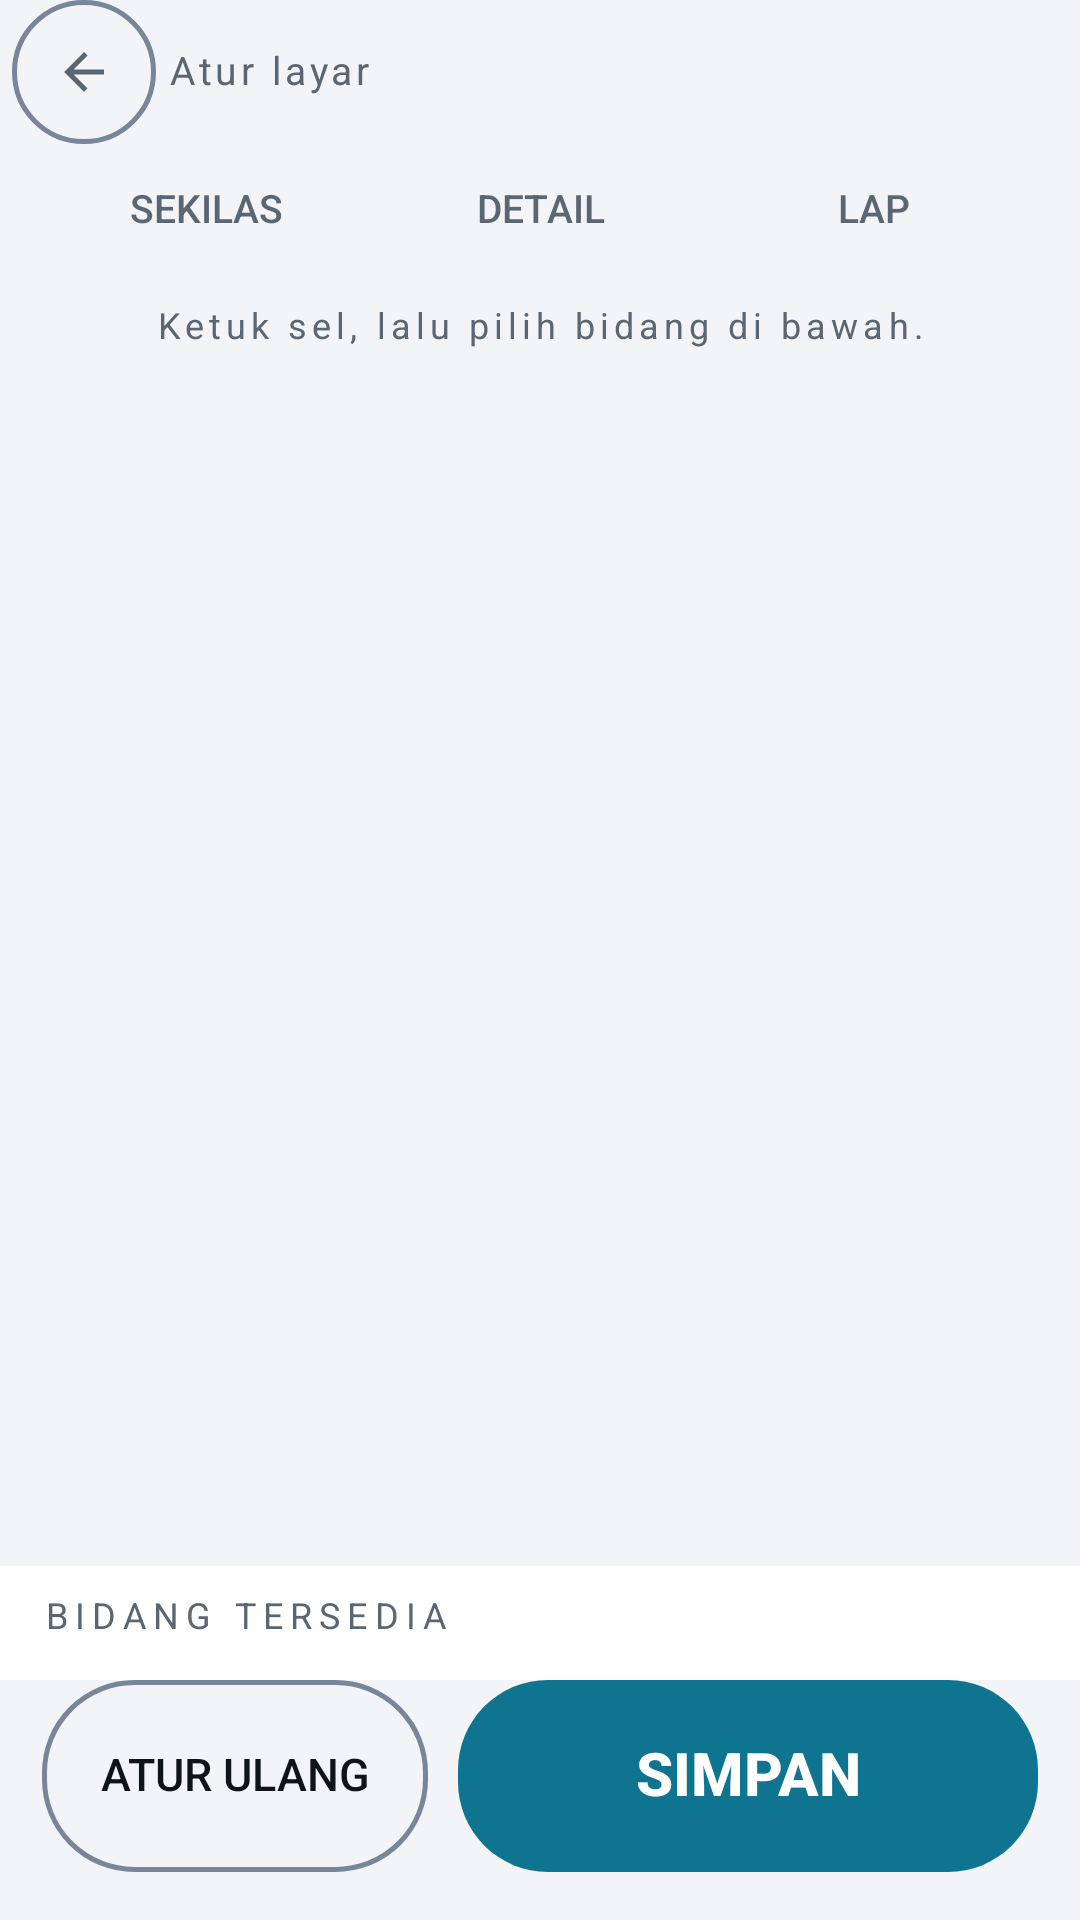

Here is an Android app screen rendered from its layout file. Give the layout XML and the strings, colors and styles it references.
<!-- AndroidManifest.xml: application theme AppTheme -->
<!-- res/layout/activity_atur_layar.xml -->
<?xml version="1.0" encoding="utf-8"?>
<LinearLayout xmlns:android="http://schemas.android.com/apk/res/android"
    android:layout_width="match_parent"
    android:layout_height="match_parent"
    android:background="@color/bg"
    android:orientation="vertical">

    
    <LinearLayout
        android:layout_width="match_parent"
        android:layout_height="@dimen/top_bar_h"
        android:gravity="center_vertical"
        android:orientation="horizontal"
        android:paddingLeft="@dimen/gap_snug"
        android:paddingRight="@dimen/screen_edge">

        <ImageButton
            android:id="@+id/btnBack"
            style="@style/IconBtn"
            android:layout_width="48dp"
            android:layout_height="48dp"
            android:contentDescription="@string/back"
            android:src="@drawable/ic_back" />

        <TextView
            style="@style/StatusBar"
            android:layout_width="0dp"
            android:layout_height="wrap_content"
            android:layout_marginLeft="@dimen/gap_snug"
            android:layout_weight="1"
            android:maxLines="1"
            android:ellipsize="end"
            android:text="@string/atur_layar_title" />
    </LinearLayout>

    
    <LinearLayout
        android:layout_width="match_parent"
        android:layout_height="wrap_content"
        android:orientation="horizontal"
        android:paddingLeft="@dimen/screen_edge"
        android:paddingRight="@dimen/screen_edge">

        <Button
            android:id="@+id/tabGlance"
            style="@style/TinyBtn"
            android:layout_width="0dp"
            android:layout_weight="1"
            android:layout_height="44dp"
            android:layout_marginRight="@dimen/gap_tight"
            android:text="@string/atur_tab_glance" />

        <Button
            android:id="@+id/tabDetail"
            style="@style/TinyBtn"
            android:layout_width="0dp"
            android:layout_weight="1"
            android:layout_height="44dp"
            android:layout_marginRight="@dimen/gap_tight"
            android:text="@string/atur_tab_detail" />

        <Button
            android:id="@+id/tabLap"
            style="@style/TinyBtn"
            android:layout_width="0dp"
            android:layout_weight="1"
            android:layout_height="44dp"
            android:text="@string/atur_tab_lap" />
    </LinearLayout>

    
    <TextView
        android:id="@+id/tvHint"
        style="@style/Label"
        android:layout_width="match_parent"
        android:layout_height="wrap_content"
        android:paddingLeft="@dimen/screen_edge"
        android:paddingRight="@dimen/screen_edge"
        android:paddingTop="@dimen/gap_loose"
        android:paddingBottom="@dimen/gap_snug"
        android:text="@string/atur_hint" />

    
    <ScrollView
        android:layout_width="match_parent"
        android:layout_height="0dp"
        android:layout_weight="1"
        android:fillViewport="true"
        android:paddingLeft="@dimen/screen_edge"
        android:paddingRight="@dimen/screen_edge">

        <LinearLayout
            android:id="@+id/preview"
            android:layout_width="match_parent"
            android:layout_height="wrap_content"
            android:orientation="vertical" />
    </ScrollView>

    
    <LinearLayout
        android:layout_width="match_parent"
        android:layout_height="wrap_content"
        android:background="@color/card"
        android:orientation="vertical"
        android:paddingTop="@dimen/gap_loose"
        android:paddingBottom="@dimen/gap_loose">

        <TextView
            style="@style/SectionLabel"
            android:layout_width="wrap_content"
            android:layout_height="wrap_content"
            android:paddingLeft="@dimen/screen_edge"
            android:paddingRight="@dimen/screen_edge"
            android:paddingBottom="@dimen/gap_snug"
            android:text="@string/atur_fields" />

        <HorizontalScrollView
            android:layout_width="match_parent"
            android:layout_height="wrap_content"
            android:paddingLeft="@dimen/screen_edge"
            android:paddingRight="@dimen/screen_edge">

            <LinearLayout
                android:id="@+id/chips"
                android:layout_width="wrap_content"
                android:layout_height="wrap_content"
                android:orientation="horizontal" />
        </HorizontalScrollView>
    </LinearLayout>

    
    <LinearLayout
        android:layout_width="match_parent"
        android:layout_height="wrap_content"
        android:gravity="center_vertical"
        android:orientation="horizontal"
        android:paddingLeft="@dimen/screen_edge"
        android:paddingRight="@dimen/screen_edge"
        android:paddingBottom="@dimen/gap_wide">

        <Button
            android:id="@+id/btnReset"
            style="@style/ActionBtn"
            android:layout_width="0dp"
            android:layout_weight="1"
            android:layout_height="@dimen/btn_action_h"
            android:text="@string/atur_reset" />

        <Button
            android:id="@+id/btnSave"
            style="@style/ActionBtnPrimary"
            android:layout_width="0dp"
            android:layout_weight="1.5"
            android:layout_height="@dimen/btn_action_h"
            android:layout_marginLeft="@dimen/gap_loose"
            android:text="@string/atur_save" />
    </LinearLayout>
</LinearLayout>
<!-- resources referenced by this layout -->
<resources>
  <color name="bg">#F2F4F7</color>
  <color name="card">#FFFFFF</color>
  <dimen name="btn_action_h">64dp</dimen>
  <dimen name="gap_loose">10dp</dimen>
  <dimen name="gap_snug">4dp</dimen>
  <dimen name="gap_tight">2dp</dimen>
  <dimen name="gap_wide">16dp</dimen>
  <dimen name="screen_edge">14dp</dimen>
  <dimen name="top_bar_h">48dp</dimen>
  <!-- drawable ic_back (drawable) -->
  <vector xmlns:android="http://schemas.android.com/apk/res/android"
      android:width="20dp"
      android:height="20dp"
      android:viewportWidth="24"
      android:viewportHeight="24"
      android:tint="@color/label">
      <path
          android:fillColor="@android:color/white"
          android:pathData="M20,11H7.83l5.59,-5.59L12,4l-8,8 8,8 1.41,-1.41L7.83,13H20v-2z" />
  </vector>
  <string name="atur_fields">BIDANG TERSEDIA</string>
  <string name="atur_hint">Ketuk sel, lalu pilih bidang di bawah.</string>
  <string name="atur_layar_title">Atur layar</string>
  <string name="atur_reset">Atur ulang</string>
  <string name="atur_save">Simpan</string>
  <string name="atur_tab_detail">DETAIL</string>
  <string name="atur_tab_glance">SEKILAS</string>
  <string name="atur_tab_lap">LAP</string>
  <string name="back">Kembali</string>
  <style name="IconBtn">
          <item name="android:layout_width">@dimen/touch_target_min</item>
          <item name="android:layout_height">@dimen/touch_target_min</item>
          <item name="android:background">@drawable/bg_btn_secondary</item>
          <item name="android:scaleType">center</item>
          <item name="android:padding">@dimen/gap_roomy</item>
          <item name="android:stateListAnimator">@null</item>
      </style>
  <style name="Label">
          <item name="android:textSize">@dimen/text_label</item>
          <item name="android:textColor">@color/label</item>
          <item name="android:letterSpacing">0.14</item>
          <item name="android:gravity">center</item>
          <item name="android:includeFontPadding">false</item>
      </style>
  <style name="SectionLabel">
          <item name="android:textSize">@dimen/text_label</item>
          <item name="android:textColor">@color/label</item>
          <item name="android:letterSpacing">0.2</item>
          <item name="android:paddingLeft">@dimen/gap_snug</item>
          <item name="android:includeFontPadding">false</item>
      </style>
  <style name="StatusBar">
          <item name="android:textColor">@color/label</item>
          <item name="android:textSize">@dimen/text_caption</item>
          <item name="android:letterSpacing">0.1</item>
          <item name="android:includeFontPadding">false</item>
      </style>
  <color name="label">#5B6673</color>
  <dimen name="text_body">15sp</dimen>
  <color name="value">#0F1419</color>
  <dimen name="text_btn_primary">20sp</dimen>
  <color name="on_accent">#FFFFFF</color>
  <dimen name="touch_target_min">48dp</dimen>
  <dimen name="gap_roomy">12dp</dimen>
  <dimen name="text_label">12sp</dimen>
  <dimen name="text_caption">13sp</dimen>
  <dimen name="gap_normal">8dp</dimen>
  <color name="accent">#0E7490</color>
  <color name="dot_off">#7C8899</color>
  <color name="accent_soft">#CFF6FE</color>
  <color name="card2">#E9EEF4</color>
  <color name="divider">#D6DCE4</color>
  <dimen name="hairline">1dp</dimen>
  <color name="card_pressed">#D8E0EA</color>
  <color name="stroke_ctrl">#78859A</color>
  <dimen name="radius_capsule">30dp</dimen>
  <color name="card_disabled">#E4E8EE</color>
  <color name="accent_pressed">#0B5E75</color>
</resources>
